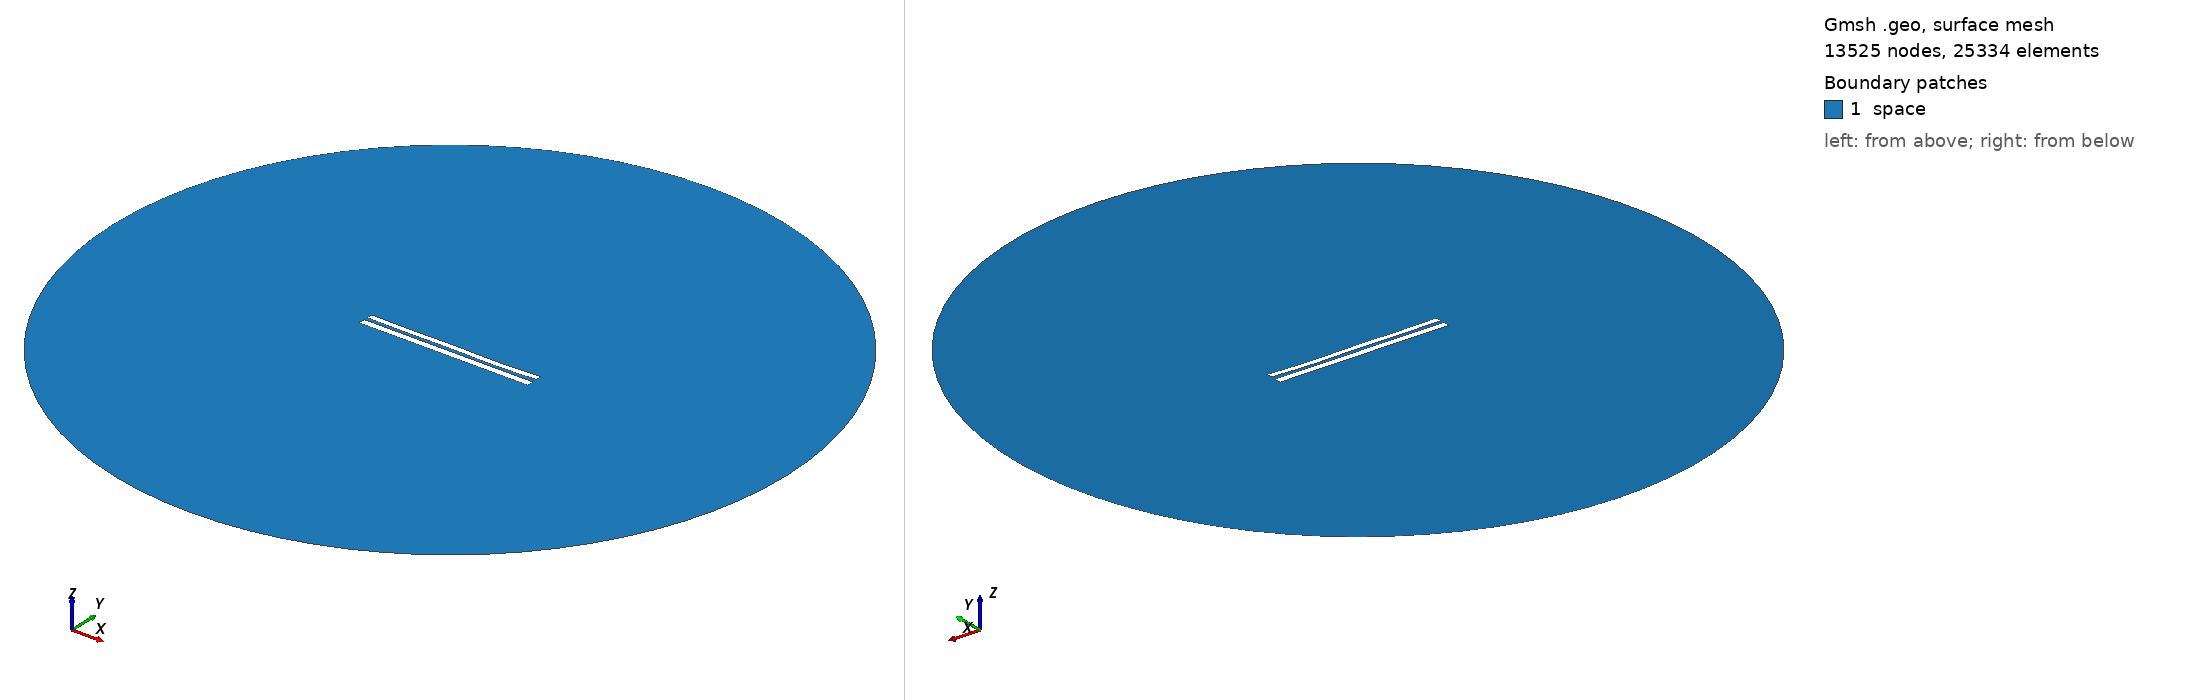

Gmsh geometry script, surface-meshed: 13525 nodes, 25334 surface elements. Boundary patches (legend numbers): 1 space. Left view from above one corner, right view from below the opposite corner. Legend entries are the model's physical surfaces. The drawing asked Gmsh for element sizes between 1% and 20% of the model's largest extent; the script's own settings can give other sizes.

=== 7641.geo (drawn) ===
//---------------------------------------
// Geometry kernel
//---------------------------------------

SetFactory("OpenCASCADE");



//---------------------------------------
// Parameters of the geometry
//---------------------------------------

// Overetch of the upper plate
overetch = 0.25;

// Distance between the plates
distance = 2.0;

// Discretization over the x axis (for the deformation)
nx = 50; 

// Length of the plate
L = 100 - overetch; 

// Number of modes
n = 4; 

// 1st mode coefficient
coeff(1) = -0.075;
beta(1) = 0.596864 * 3.1415926535 / L;

// 2nd mode coefficient
coeff(2) = -0.15;
beta(2) = 1.49418 * 3.1415926535 / L;

// 3rd mode coefficient
coeff(3) = 0.07499999999999998;
beta(3) = 2.50025 * 3.1415926535 / L;

// 4th mode coefficient
coeff(4) = -0.15;
beta(4) = 3.49999 * 3.1415926535 / L;



//---------------------------------------
// Upper plate (deformed rectangle)
//---------------------------------------

// Coordiantes of the upper plate
xmin = -50;
xmax = 50 - overetch;

// Height of the upper plate
yheight = 4 - 2 * overetch;

// Indexes of the points
UpperID[] = {};
LowerID[] = {};
LeftID[] = {};
RightID[] = {};

// Point index
p = 1;

// Horizontal edges
For i In {1:nx}
    x = xmin + (i-1)*(xmax - xmin)/(nx-1);

    y_bottom = distance / 2 + overetch;
    For j In {1:n}
        C = (Cosh(beta(j)*L) + Cos(beta(j)*L)) / (Sinh(beta(j)*L) + Sin(beta(j)*L));
        y_bottom  = y_bottom + coeff(j) * (Cosh(beta(j)*(x+50)) - Cos(beta(j)*(x+50)) - C * (Sinh(beta(j)*(x+50)) - Sin(beta(j)*(x+50))));
    EndFor

    y_top = y_bottom + yheight;

    Point(p) = {x, y_top, 0, 1.0};
    UpperID[i] = p;
    p = p + 1;

    Point(p) = {x, y_bottom, 0, 1.0};
    LowerID[i] = p;
    p = p + 1;
EndFor

// Create point lists
UpperPts[] = {}; LowerPts[] = {};
For i In {1:nx}
  UpperPts[] += {UpperID[i]};
  LowerPts[] += {LowerID[i]};
EndFor

// Build splines
Spline(1) = {UpperPts[]};
Spline(2) = {LowerPts[]};
Line(3) = {LowerPts[nx-1], UpperPts[nx-1]};
Line(4) = {LowerPts[0], UpperPts[0]};

// Build the plane surface
Curve Loop(1) = {2, 3, -1, -4};
Plane Surface(1) = {1};



//---------------------------------------
// Lower plate (rectangle)
//---------------------------------------

// Vertices
Point(1001) = {-50, -1, 0, 1.0};
Point(1002) = { 50, -1, 0, 1.0};
Point(1003) = { 50,  -5, 0, 1.0};
Point(1004) = {-50,  -5, 0, 1.0};

// Edges
Line(5) = {1001, 1002};
Line(6) = {1002, 1003};
Line(7) = {1003, 1004};
Line(8) = {1004, 1001};

// Plane surface
Line Loop(2) = {5, 6, 7, 8};
Plane Surface(2) = {2}; 



//---------------------------------------
// Outer (fictious) boundary
//---------------------------------------

// Points
Point(1005) = {0, 0, 0};       // Center
Point(1006) = {200, 0, 0};     // Start point
Point(1007) = {0, 200, 0};     // 90 degrees
Point(1008) = {-200, 0, 0};    // 180 degrees
Point(1009) = {0, -200, 0};    // 270 degrees

// Circle arcs (each needs start, center, end)
Circle(9) = {1006, 1005, 1007};
Circle(10) = {1007, 1005, 1008};
Circle(11) = {1008, 1005, 1009};
Circle(12) = {1009, 1005, 1006};

// Plane surface for the entire domain
Curve Loop(3) = {9, 10, 11, 12};
Surface(3) = {3};

// Subtract the plates from the whole domain to obtain the actual domain where we want to solve the equations
BooleanDifference{ Surface{3}; Delete; }{ Surface{1}; Surface{2}; Delete; }




//---------------------------------------
// Transfinite Lines/Curves
//---------------------------------------

// Set the number of points on the boundaries
r = 7;

// Plates
Transfinite Curve {1, 2} = 50*r Using Progression 1;
Transfinite Curve {3, 4} = 2*r Using Progression 1;
Transfinite Line {5, 7} = 50*r Using Progression 1;
Transfinite Line {6, 8} = 2*r Using Progression 1;

// Outer boundary
Transfinite Line {9, 10, 11, 12} = 20 Using Progression 1;



//---------------------------------------
// Physical groups
//---------------------------------------                

// Physical curves (boundaries)
Physical Line("force_segment", 10) = {2};
Physical Line("upper_plate", 11) = {1, 3, 4};
Physical Line("lower_plate", 12) = {5, 6, 7, 8};
Physical Line("boundary", 20) = {9, 10, 11, 12};

// Physical Surfaces
Physical Surface("space", 30) = {3};



//---------------------------------------
// 6. Generate the Mesh
//---------------------------------------

// 2D mesh generation
Mesh 2;
